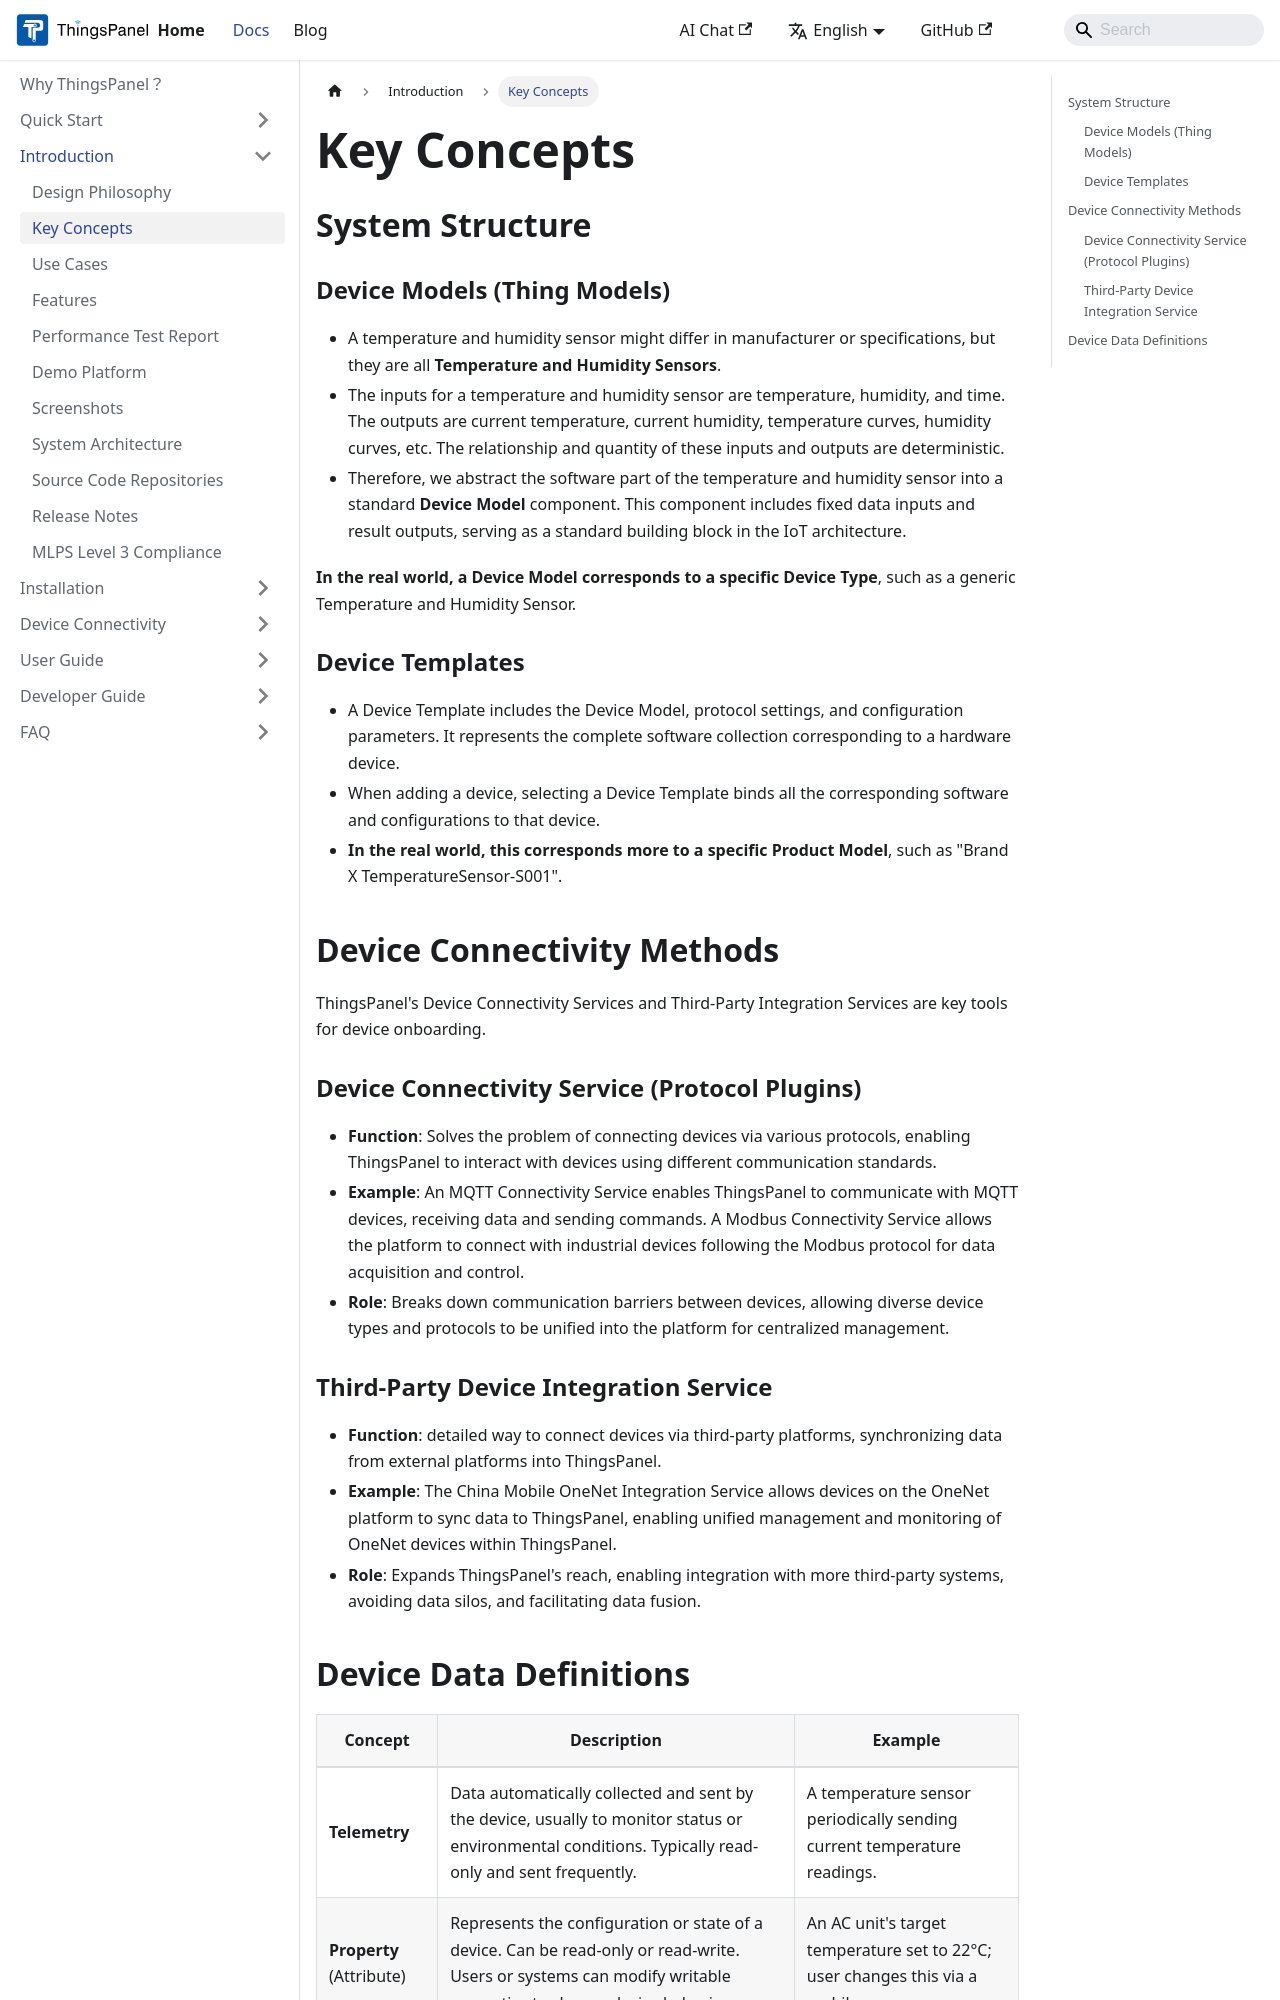

repository: ThingsPanel/thingspanel.github.io · page: docs/introduction/concepts.html · generator: docusaurus

---
sidebar_position: 2
---

# Key Concepts

## System Structure
### Device Models (Thing Models)

- A temperature and humidity sensor might differ in manufacturer or specifications, but they are all **Temperature and Humidity Sensors**.
- The inputs for a temperature and humidity sensor are temperature, humidity, and time. The outputs are current temperature, current humidity, temperature curves, humidity curves, etc. The relationship and quantity of these inputs and outputs are deterministic.
- Therefore, we abstract the software part of the temperature and humidity sensor into a standard **Device Model** component. This component includes fixed data inputs and result outputs, serving as a standard building block in the IoT architecture.

**In the real world, a Device Model corresponds to a specific Device Type**, such as a generic Temperature and Humidity Sensor.

### Device Templates

- A Device Template includes the Device Model, protocol settings, and configuration parameters. It represents the complete software collection corresponding to a hardware device.
- When adding a device, selecting a Device Template binds all the corresponding software and configurations to that device.
- **In the real world, this corresponds more to a specific Product Model**, such as "Brand X TemperatureSensor-S001".

## Device Connectivity Methods

ThingsPanel's Device Connectivity Services and Third-Party Integration Services are key tools for device onboarding.

### Device Connectivity Service (Protocol Plugins)
- **Function**: Solves the problem of connecting devices via various protocols, enabling ThingsPanel to interact with devices using different communication standards.
- **Example**: An MQTT Connectivity Service enables ThingsPanel to communicate with MQTT devices, receiving data and sending commands. A Modbus Connectivity Service allows the platform to connect with industrial devices following the Modbus protocol for data acquisition and control.
- **Role**: Breaks down communication barriers between devices, allowing diverse device types and protocols to be unified into the platform for centralized management.

### Third-Party Device Integration Service
- **Function**: detailed way to connect devices via third-party platforms, synchronizing data from external platforms into ThingsPanel.
- **Example**: The China Mobile OneNet Integration Service allows devices on the OneNet platform to sync data to ThingsPanel, enabling unified management and monitoring of OneNet devices within ThingsPanel.
- **Role**: Expands ThingsPanel's reach, enabling integration with more third-party systems, avoiding data silos, and facilitating data fusion.
